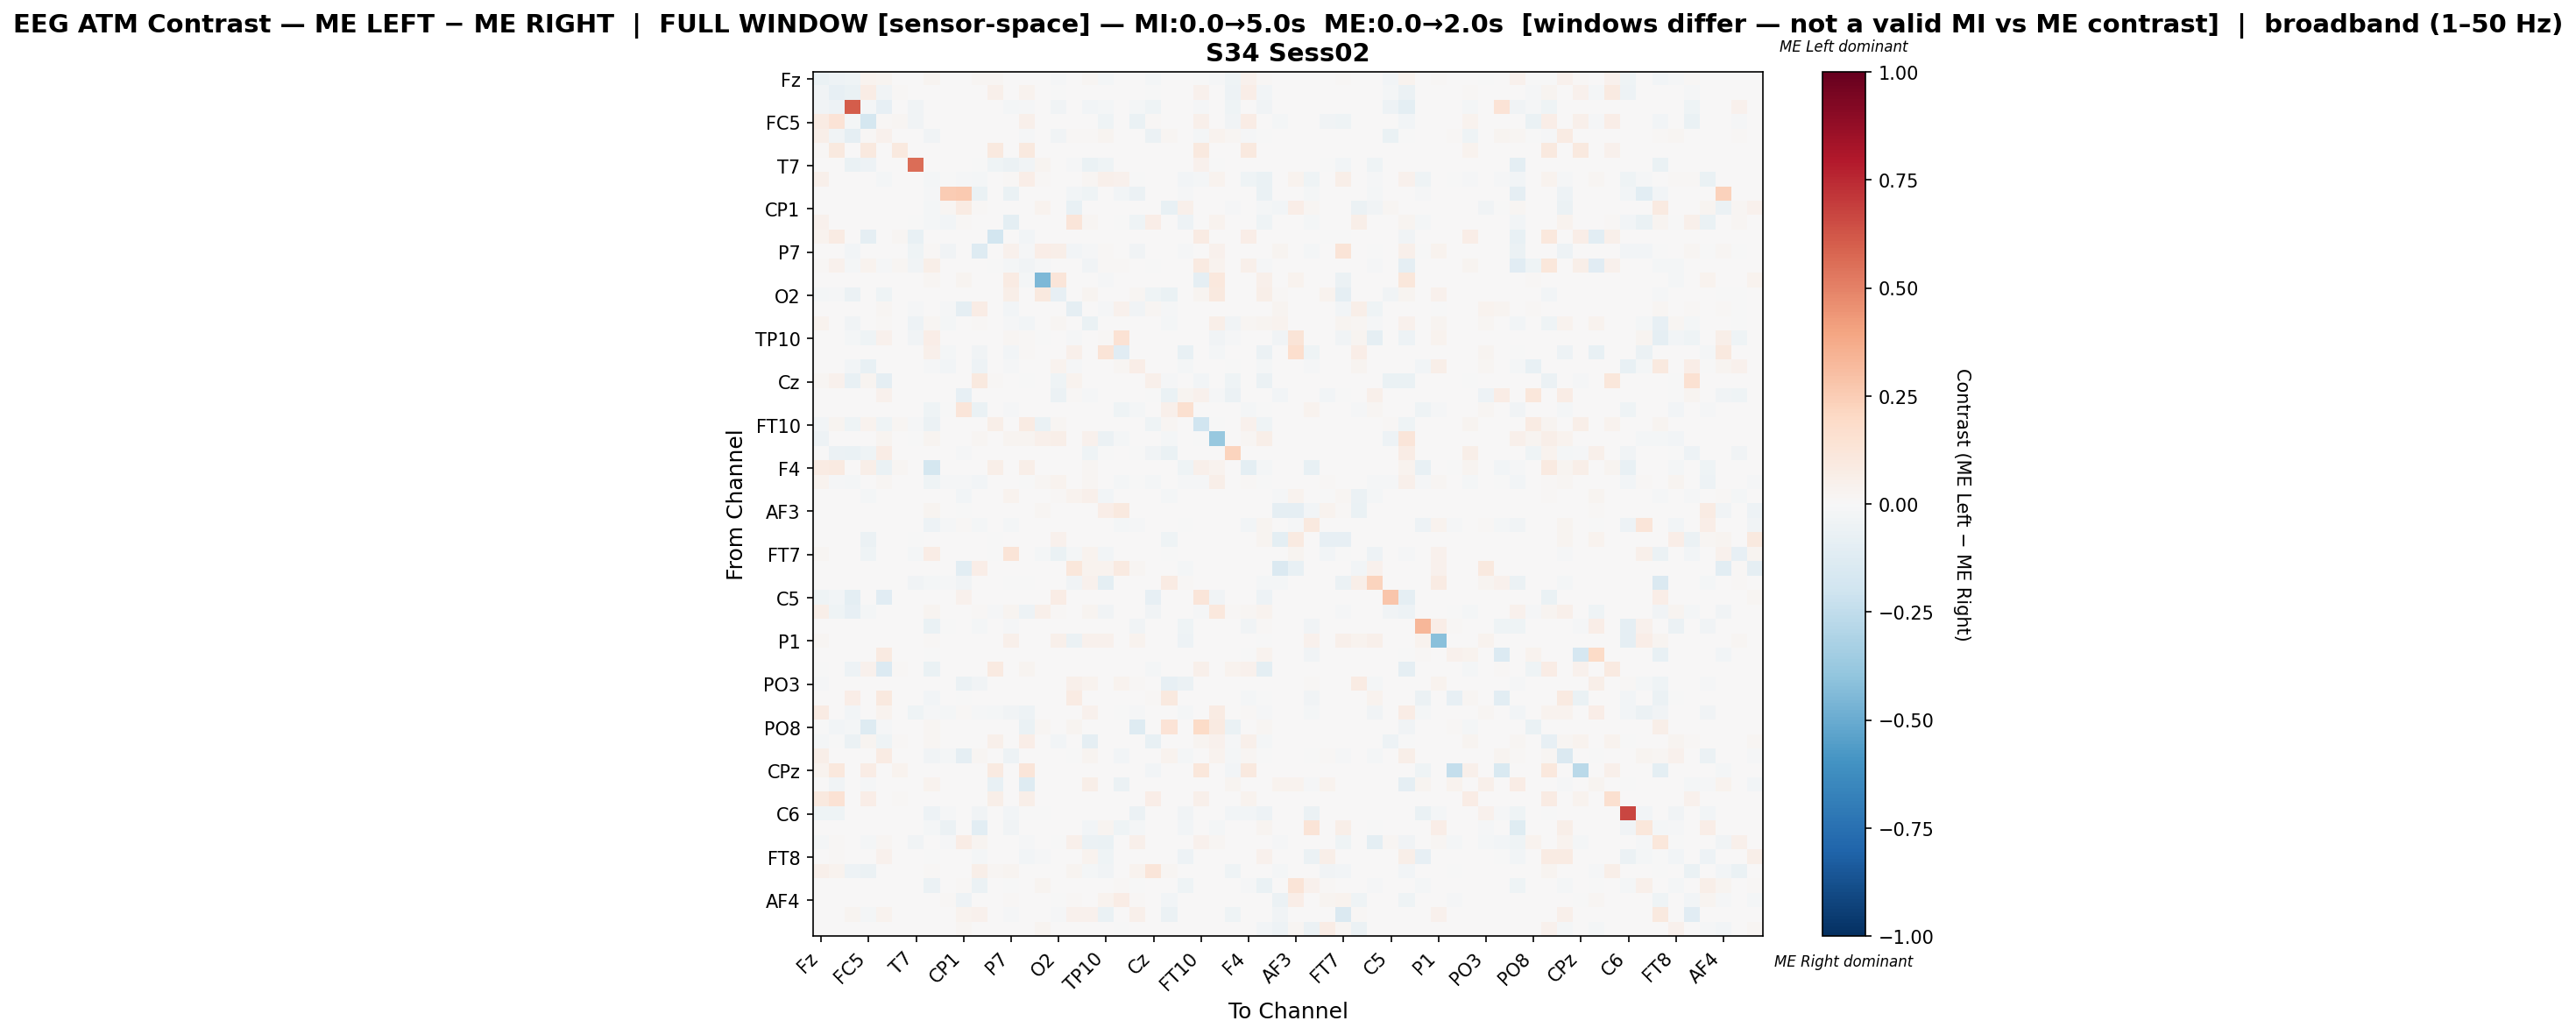

The file beside this chart, header and first rows:
, Fz, F3, FT9, FC5, FC1, C3, T7, TP9, CP5, CP1, Pz, P3, P7, O1, Oz, O2, P4, P8, TP10, CP6, CP2, Cz, C4
Fz, -0.06435, -0.05437, -0.04613, 0.03598, 0.02773, 0.001468, 0.0, 0.02687, 0.0, 0.0, 0.01733, 0.01601, 0.0, 0.005739, 0.0, -0.01548, 0.0, 0.01576, -0.01646, 0.0, 0.0, -0.02226, 0.0
F3, -0.03507, -0.08568, -0.06316, 0.0751, -0.03789, 0.0134, 0.0, 0.004787, 0.0, 0.0, 0.0, 0.05189, 0.0, 0.03493, 0.0, -0.005479, 0.0, 0.002298, 0.0, 0.0, 0.0, -0.001351, 0.002489
FT9, -0.03768, -0.0527, 0.6072, -0.01739, -0.07879, 0.0, -0.03689, 0.0, 0.0, 0.0, 0.0, 0.0, -0.02082, -0.0108, 0.0, -0.03399, 0.0, -0.02951, -0.01739, 0.0, -0.01897, -0.04269, 0.0
FC5, 0.07824, 0.1379, -0.02061, -0.1721, 0.0152, 0.02263, -0.03654, 0.0, 0.0, 0.0, 0.0, 0.005081, 0.0, 0.05099, 0.0, 0.0, 0.0, 0.0, -0.0431, 0.0, -0.06402, 0.01487, 0.0
FC1, 0.06125, -0.03224, -0.08758, 0.009119, 0.04567, 0.0, 0.0, -0.03684, 0.0, 0.0, 0.00304, 0.0, 0.0, -0.01025, 0.0, -0.03222, 0.01418, 0.01175, 0.02573, 0.0, 0.0, -0.05946, 0.01864
C3, 0.008696, 0.1014, 0.0, 0.1014, 0.0, 0.09855, 0.0, 0.0, 0.0, 0.0, 0.0, 0.1014, 0.0, 0.1014, 0.0, 0.0, 0.0, 0.0, 0.0, 0.0, 0.0, 0.0, 0.0
T7, 0.0, 0.0, -0.06284, -0.05237, 0.0, 0.0, 0.5577, 0.0, 0.0, 0.0, -0.006375, -0.04645, -0.05601, -0.03552, 0.02768, 0.0, -0.0123, -0.06512, -0.04372, 0.0, 0.0, 0.0, 0.0
TP9, 0.04747, 0.006557, 0.0, 0.0, -0.01992, 0.0, 0.0, -0.01941, -0.004939, -0.01378, -0.01612, 0.0, 0.01212, 0.06766, 0.01285, 0.0, 0.0, 0.02072, 0.05062, 0.04354, -0.006759, 0.0, 0.0
CP5, 0.0, 0.0, 0.0, 0.0, 0.0, 0.0, 0.0, -0.01322, 0.252, 0.2595, -0.06921, 0.0, -0.06921, 0.0, 0.0, 0.0, -0.03033, -0.03966, 0.0, -0.02488, -0.05988, 0.0, 0.0
CP1, 0.0, 0.0, 0.0, 0.0, 0.0, 0.0, 0.0, -0.0178, 0.01711, 0.07976, 0.009808, 0.0, 0.0, 0.0, 0.03367, 0.0, -0.07184, 0.0, 0.0, 0.0, 0.0, 0.0, -0.07522
Pz, 0.04184, 0.0003458, 0.0, 0.0003458, 0.004495, 0.0, -0.003328, -0.01664, -0.02468, 0.008292, 0.0005178, 0.0003458, -0.09928, 0.0003458, 0.0, 0.0, 0.1211, 0.01591, 0.0, -0.001452, -0.04549, 0.06501, 0.0
P3, 0.03318, 0.08451, 0.0, -0.09218, 0.0, 0.02191, -0.07051, 0.0, 0.0, 0.0, 0.0, -0.1808, 0.0, -0.02782, 0.0, 0.0, 0.0, 0.0, 0.0, 0.0, 0.0, 0.006573, 0.0
P7, 0.0, 0.0, -0.028, 0.0, 0.0, 0.0, -0.0436, 0.01552, -0.03155, 0.0, -0.1262, 0.0, 0.04502, -0.0156, 0.06655, 0.05953, -0.028, -0.01363, 0.01509, 0.00621, -0.03712, 0.0, 0.0
O1, 0.01141, 0.03965, -0.01616, 0.03239, -0.01368, 0.01611, -0.03232, 0.06029, 0.0, 0.0, 0.0, -0.002811, -0.01823, -0.03855, -0.008703, 0.0, 0.0, -0.03564, 0.008744, 0.007823, 0.0, -0.00525, 0.0
Oz, 0.0, 0.0, 0.0, 0.0, 0.0, 0.0, 0.00699, 0.01974, 0.0, 0.03002, 0.0, 0.0, 0.07915, -0.02053, -0.446, 0.118, 0.0, 0.0, -0.01232, 0.0, 0.0, 0.0, 0.0
O2, -0.02091, -0.007946, -0.05563, 0.0, -0.04684, 0.0, 0.0, 0.0, 0.0, 0.0, 0.0, 0.0, 0.057, 0.0, 0.09686, -0.07947, 0.0, 0.02472, 0.0, 0.0, 0.01603, -0.04015, -0.06734
P4, 0.000276, 0.000276, 0.0, 0.000276, 0.01932, 0.0, -0.009653, 0.0, -0.01506, -0.09221, 0.07451, 0.000276, -0.02973, 0.000276, 0.0, 0.0, -0.08654, 0.007176, -0.01197, 0.0403, -0.03413, 0.01849, -0.01376
P8, 0.03379, 0.002551, -0.03828, 0.0, 0.01429, 0.0, -0.04887, 0.01964, -0.01743, 0.0, 0.01122, 0.0, -0.01539, -0.02871, 0.0, 0.01939, 0.007143, -0.06435, 0.0, 0.0, 0.0, 0.0, -0.0185
TP10, 0.0004322, 0.0, -0.0225, -0.04569, 0.04361, 0.0, -0.03273, 0.06595, 0.0, 0.0, 0.0, 0.0, 0.01605, 0.01186, -0.003409, 0.0, -0.01125, 0.0, 0.009047, 0.1448, 0.001047, 0.0, 0.0
CP6, 0.0, 0.0, 0.0, 0.0, 0.0, 0.0, 0.0, 0.05144, -0.01824, 0.0, -0.03539, 0.0, -0.02756, 0.009527, 0.0, 0.0, 0.04827, 0.0, 0.1299, -0.1133, 0.0005716, 0.0, 0.0
CP2, 0.0, 0.0, -0.02657, -0.07361, 0.0, 0.0, 0.0, -0.008618, -0.02837, 0.0, -0.05216, 0.0, -0.009735, 0.0, 0.0, 0.03281, -0.01169, 0.0, 0.0007133, 0.02313, 0.0672, 0.0, 0.0
Cz, 0.01595, 0.04292, -0.07328, 0.0252, -0.09071, 0.0, 0.0, 0.0, 0.0, 0.0, 0.09659, 0.01207, 0.0, -0.003843, 0.0, -0.0429, 0.03412, 0.0, 0.0, 0.0, 0.0, 0.05219, -0.00849
C4, 0.0, 0.007346, 0.0, 0.0, 0.04603, 0.0, 0.0, 0.0, 0.0, -0.08031, 0.0, 0.0, 0.0, 0.0, 0.0, -0.05601, 0.01315, -0.01188, 0.0, 0.0, 0.0, -0.007045, -0.06484
T8, 0.0, 0.0, 0.0, 0.0, 0.0, 0.0, 0.0, -0.03985, -0.007214, 0.123, -0.06699, 0.0, -0.009275, 0.0, 0.0, 0.0, 0.0, 0.0, 0.0, -0.04157, -0.02164, 0.0, 0.05302
FT10, -0.02634, 0.02955, -0.04278, 0.03617, -0.04278, 0.01644, -0.01558, -0.05636, 0.0, 0.0, 0.0, 0.06153, 0.0, 0.08519, -0.06952, 0.01714, 0.0, 0.0, 0.0, 0.0, 0.0, -0.04278, 0.02114
FC6, -0.05148, 0.004683, 0.0, 0.0, 0.03109, 0.0, -0.007585, 0.0266, 0.0, 0.0, 0.01985, 0.002435, 0.0236, 0.02772, 0.04814, 0.05469, 0.0, 0.04533, -0.05752, -0.02149, 0.0, 0.0, -0.02023
FC2, 0.004927, -0.06003, -0.06562, -0.04176, 0.07533, 0.0, 0.0, 0.0, 0.0, -0.01491, 0.0, 0.0, 0.0, 0.0, 0.0, 0.0, 0.0, -0.04027, -0.0058, 0.0, -0.001491, -0.0384, -0.0645
F4, 0.08007, 0.09072, 0.0, 0.05932, -0.06553, 0.01862, 0.0, -0.179, 0.0, 0.0, 0.0, 0.05507, 0.0, 0.05826, 0.0, 0.0, 0.0, 0.02022, 0.0, 0.0, 0.0, 0.001596, 0.0
F8, 0.03904, -0.01398, -0.02185, 0.0, 0.0167, 0.0, 0.0, -0.04021, -0.01507, -0.008977, -0.02693, 0.0, 0.001542, -0.003557, 0.02221, 0.03457, 0.0, 0.01898, 0.0, -0.01677, -0.007791, -0.02117, 0.0
AF7, 0.0, 0.0, 0.0, -0.01961, 0.0, 0.0, 0.0, 0.0, 0.0, -0.02458, 0.0, 0.0, 0.03282, 0.0, 0.0, 0.01194, 0.03245, 0.04998, -0.02771, 0.0, 0.0, 0.0, -0.02275
AF3, 0.0, 0.0, 0.0, 0.0, 0.0, 0.0, 0.0, 0.02442, 0.0, -0.001413, 0.0, 0.0, 0.0, 0.0, 0.01683, 0.0, 0.00185, 0.0, 0.0677, 0.09619, 0.00185, 0.0, 0.0
AFz, 0.0, 0.0, 0.0, 0.0, 0.0, 0.0, 0.0, -0.04854, -0.008041, 0.015, -0.02039, 0.0, -0.01666, 0.0, 0.003375, 0.0, 0.0, 0.0, 0.0, -0.01867, -0.01005, 0.0, 0.0
F1, 0.0, 0.0, 0.0, -0.06124, 0.0, 0.0, -0.005199, 0.0, 0.0, 0.0, 0.0, -0.006355, 0.0, 0.0, 0.0, 0.04477, 0.0, 0.0004184, 0.004184, 0.0, 0.0, 0.0, -0.04044
FT7, 0.01922, 0.0, 0.0, -0.04335, 0.0, 0.0, -0.01787, 0.07652, 0.0, 0.0, 0.0, -0.003222, 0.1321, 0.0, -0.01611, -0.06385, -0.02021, 0.03878, -0.02692, 0.0, 0.0, 0.0, -0.002929
FC3, 0.0004873, 0.0004873, 0.0, 0.0004873, 0.0, 0.0, 0.0, 0.0, 0.0, -0.1062, 0.06694, 0.0004873, 0.0, 0.0004873, 0.0, 0.0, 0.1111, 0.03704, 0.03801, 0.09308, 0.02047, 0.0, 0.0
C1, 0.0, 0.0, 0.0, 0.0, 0.001346, 0.0, -0.03579, -0.01919, -0.008487, -0.03801, 0.0, 0.0, -0.002583, -0.006642, 0.0, 0.0, -0.03764, 0.04095, -0.09668, 0.0, 0.0, 0.0, 0.08108
C5, -0.04514, -0.02959, -0.09579, 0.0, -0.1118, 0.0, 0.0, 0.0, 0.0, 0.04068, 0.0, 0.0, 0.0, 0.0, 0.0, 0.07208, 0.0, 0.0, 0.0, 0.0, 0.0, -0.07874, 0.0
TP7, 0.06083, -0.04187, -0.08347, -0.0166, 0.000762, 0.0, 0.0, 0.03014, 0.0, 0.0, 0.01343, -0.01146, 0.02652, -0.04864, 0.04874, 0.01252, 0.0, 0.03014, -0.03461, 0.0, 0.0, -0.03184, 0.0
CP3, 0.0, 0.0, 0.0, 0.0, 0.0, 0.0, 0.0, -0.06484, -0.006561, 0.0, -0.02316, 0.0, -0.008877, 0.0, 0.0, 0.0, 0.0, 0.0, 0.0, 0.0, -0.03242, 0.0, 0.0
P1, 0.02331, 0.0, 0.0, 0.0, 0.0, 0.0, 0.0, 0.00975, 0.0, 0.0, 0.0, 0.0, 0.0479, 0.0, 0.0, 0.05299, -0.06238, 0.04621, 0.04239, 0.0, 0.03646, 0.0, 0.0
P5, 0.0, 0.0, 0.0, 0.0, 0.09298, 0.0, 0.0, -0.007195, 0.0, 0.0, 0.0, 0.0, 0.0, 0.0, 0.0, 0.0, 0.0, 0.0, 0.0, 0.0, 0.0, 0.0, 0.0
PO7, -0.001198, 0.006923, -0.05244, 0.04538, -0.1365, 0.01174, 0.0, -0.06539, 0.0, 0.0, 0.0, 0.08685, 0.0, 0.03039, 0.0, 0.0, 0.0, 0.0, 0.0, 0.0, 0.0, -0.02186, 0.0
PO3, -0.01094, 0.0004277, 0.0, 0.0004277, 0.0, 0.0, 0.0, 0.0, 0.0, -0.06193, -0.03706, 0.0004277, 0.0, 0.0004277, 0.0, 0.0, 0.05405, 0.03636, 0.0, 0.03422, 0.008554, 0.0, -0.08239
POz, 0.0, 0.0, 0.06953, 0.0, 0.09682, 0.0, 0.0, -0.02426, 0.0, -0.007384, 0.0, 0.0, 0.0, 0.0, 0.0, 0.0, 0.08501, 0.0, 0.0, 0.0, 0.0, 0.01146, 0.09747
PO4, 0.08318, 0.003961, -0.02501, 0.0, 0.03382, 0.0, -0.04143, -0.009416, -0.02176, 0.01219, -0.01486, -0.02005, -0.03303, -0.05346, 0.0, 0.0, 0.0, 0.03942, 0.0, -0.0009546, -0.008782, 0.0, 0.0
PO8, -0.003193, -0.02496, -0.02171, -0.1284, -0.009579, 0.0, 0.0, 0.01568, 0.0, 0.0, 0.0, 0.0, 0.0, -0.06513, 0.0224, 0.0, 0.02744, 0.0, 0.0, 0.0, -0.1296, 0.0, 0.1333
P6, -0.01604, -0.004253, -0.06161, 0.03092, -0.03917, 0.01002, 0.0, 0.0209, 0.0, 0.0, 0.0, 0.04925, 0.0, 0.0694, 0.0, -0.02687, 0.0, -0.08794, 0.0, 0.0, 0.0, -0.07366, 0.0
P2, 0.05722, 0.005164, 0.0, 0.0, 0.08015, 0.0, 0.0, -0.03143, -0.02184, -0.0883, 0.02148, 0.0, -0.0504, 0.0, 0.0002066, 0.0, -0.003917, 0.02541, 0.0, -0.02823, 0.0, 0.0, 0.03264
CPz, 0.03824, 0.1043, 0.0, 0.0779, 0.0, 0.03305, 0.0, 0.0, 0.0, 0.0, 0.0, 0.09301, 0.0, 0.1185, 0.0, 0.0, 0.0, 0.0, 0.0, 0.0, 0.0, -0.02956, 0.0
CP4, 0.0, -0.03431, 0.0, -0.01471, 0.0, 0.0, 0.0, 0.03793, 0.0, 0.0004214, 0.0, -0.07304, 0.0, -0.1319, 0.0, 0.0, 0.0, 0.05605, 0.0, -0.06078, 0.0, 0.0, 0.0
TP8, 0.09833, 0.1464, 0.0, 0.06726, 0.0, 0.01089, 0.0, 0.0, 0.0, 0.0, 0.007367, 0.05637, 0.0, 0.05958, 0.0, 0.0, 0.0, 0.0, 0.0, 0.0, 0.0, 0.06726, 0.0
C6, -0.04417, -0.04637, 0.0, 0.0, 0.0, 0.0, 0.0, -0.05294, -0.01253, 0.0, -0.0354, 0.0, -0.02538, -0.0003133, -0.0003133, 0.0, 0.0, 0.0, 0.0, 0.0, -0.06203, 0.0, 0.0
C2, 0.0, 0.0, 0.0, 0.0, 0.0, 0.0, 0.0, -0.02183, -0.05968, 0.0, -0.1083, 0.0, -0.03161, 0.0, 0.0, 0.0, 0.0, -0.02856, 0.03111, -0.04263, -0.01961, 0.0, 0.0
FC4, -0.01844, 0.01326, 0.0, -0.02208, 0.0232, 0.0, -0.03348, 0.0, -0.008734, 0.07035, 0.02505, 0.0, 0.002693, -0.01213, 0.0, -0.006793, 0.04767, -0.06089, -0.06502, 0.0, 0.04972, 0.0, 0.0
FT8, 0.001853, 0.009495, 0.0, 0.0, 0.04254, 0.0, 0.0, -0.007442, 0.0, 0.0, -0.01705, 0.0, 0.0, -0.0267, -0.0125, 0.0, 0.0, 0.03494, -0.04034, 0.0, 0.0, 0.0, 0.0
F6, 0.04804, 0.03185, -0.04834, -0.05618, 0.0, 0.0, 0.0, 0.01177, 0.0, 0.0, 0.05969, 0.01763, 0.02732, 0.0, 0.0, 0.0, 0.02371, -0.01663, -0.03571, 0.0, 0.03385, 0.1206, 0.0208
AF8, 0.0, 0.0, 0.0, 0.0, 0.00143, 0.0, 0.0, -0.06102, 0.0, 0.01402, -0.05515, 0.0, -0.005163, 0.0, 0.02431, 0.0, 0.0, 0.0, 0.0, 0.01032, -0.001173, 0.0, 0.0
AF4, 0.0, 0.0, 0.0, 0.0, 0.0, 0.0, 0.0, 0.0, 0.009718, -0.05377, 0.003489, 0.0, 0.01445, 0.0, 0.0, -0.0009553, 0.009469, 0.006728, 0.03887, 0.0755, 0.009469, 0.0, -0.02873
F2, 0.0, 0.0, 0.02623, -0.02039, 0.03577, 0.0, 0.0, 0.0, 0.0, 0.03446, 0.04054, 0.0, -0.008364, 0.0, 0.0, -0.008364, 0.04378, 0.04412, -0.06325, 0.0, 0.05008, 0.0, -0.05646
FCz, 0.0, 0.0, 0.0, 0.0, 0.0, 0.0, 0.0, 0.0, 0.0, 0.0192, 0.0, 0.0, 0.0, 0.0, 0.026, 0.0, 0.0, 0.0, 0.0, -0.0003782, 0.0, 0.0, 0.0
